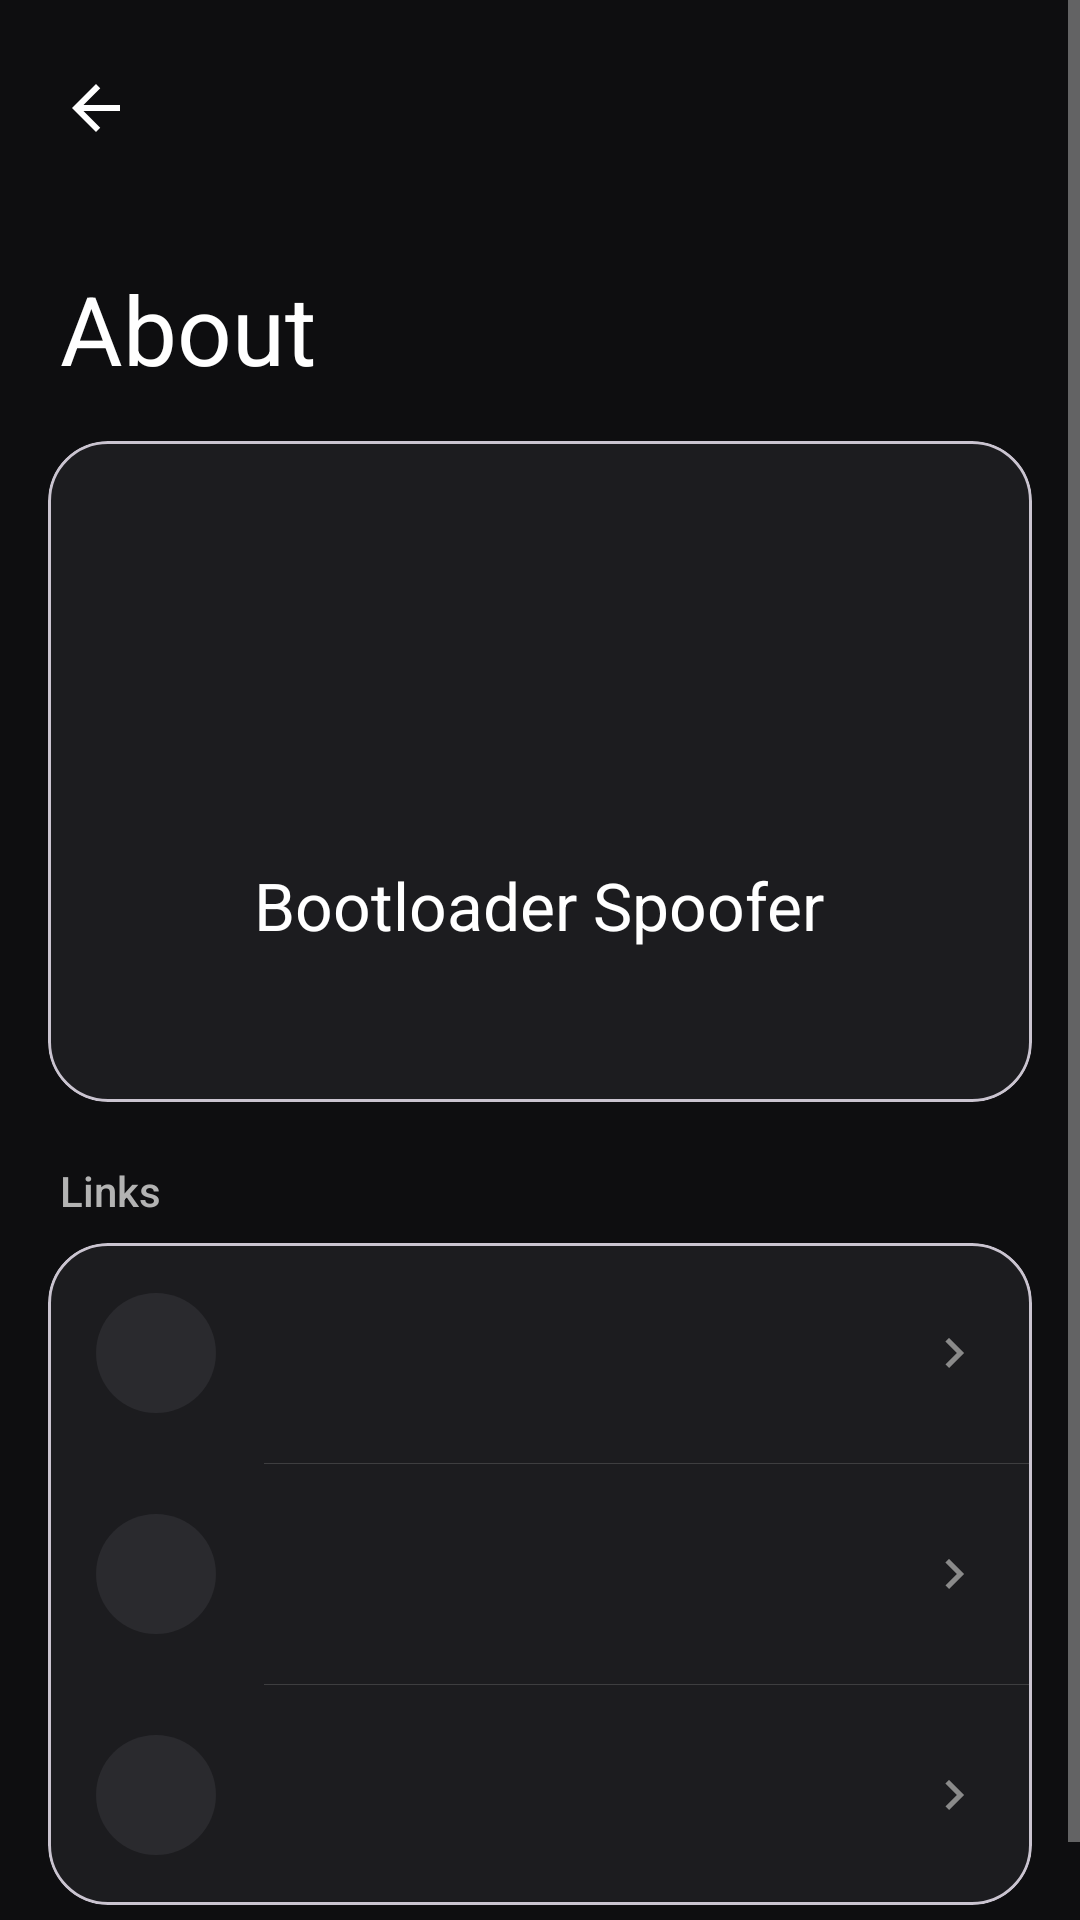

Here is an Android app screen rendered from its layout file. Give the layout XML and the strings, colors and styles it references.
<!-- AndroidManifest.xml: application theme Theme.BootloaderSpoofer -->
<!-- res/layout/activity_about.xml -->
<?xml version="1.0" encoding="utf-8"?>
<ScrollView xmlns:android="http://schemas.android.com/apk/res/android"
    xmlns:app="http://schemas.android.com/apk/res-auto"
    android:layout_width="match_parent"
    android:layout_height="match_parent"
    android:fillViewport="true"
    android:fitsSystemWindows="true">

    <LinearLayout
        android:layout_width="match_parent"
        android:layout_height="wrap_content"
        android:orientation="vertical"
        android:paddingBottom="32dp">

        <ImageButton
            android:id="@+id/btn_back"
            android:layout_width="48dp"
            android:layout_height="48dp"
            android:layout_marginStart="8dp"
            android:layout_marginTop="12dp"
            android:background="?attr/selectableItemBackgroundBorderless"
            android:src="@drawable/ic_arrow_back"
            android:contentDescription="@null"/>

        <TextView
            style="@style/ScreenTitle"
            android:text="@string/about_title"/>

        <com.google.android.material.card.MaterialCardView
            android:layout_width="match_parent"
            android:layout_height="wrap_content"
            android:layout_marginHorizontal="16dp"
            app:cardBackgroundColor="@color/surface"
            app:cardCornerRadius="20dp"
            app:cardElevation="0dp">

            <LinearLayout
                android:layout_width="match_parent"
                android:layout_height="wrap_content"
                android:orientation="vertical"
                android:gravity="center_horizontal"
                android:padding="28dp">

                <ImageView
                    android:layout_width="96dp"
                    android:layout_height="96dp"
                    android:src="@mipmap/ic_launcher"
                    android:contentDescription="@null"/>

                <TextView
                    android:layout_width="wrap_content"
                    android:layout_height="wrap_content"
                    android:layout_marginTop="16dp"
                    android:text="@string/module_label"
                    android:textColor="@color/text_primary"
                    android:textSize="22sp"/>

                <TextView
                    android:id="@+id/about_version"
                    android:layout_width="wrap_content"
                    android:layout_height="wrap_content"
                    android:layout_marginTop="4dp"
                    android:textColor="@color/text_secondary"
                    android:textSize="14sp"/>
            </LinearLayout>
        </com.google.android.material.card.MaterialCardView>

        <TextView
            style="@style/SectionHeader"
            android:text="@string/section_links"/>

        <com.google.android.material.card.MaterialCardView
            android:layout_width="match_parent"
            android:layout_height="wrap_content"
            android:layout_marginHorizontal="16dp"
            app:cardBackgroundColor="@color/surface"
            app:cardCornerRadius="20dp"
            app:cardElevation="0dp">

            <LinearLayout
                android:layout_width="match_parent"
                android:layout_height="wrap_content"
                android:orientation="vertical">

                <include
                    android:id="@+id/row_source"
                    layout="@layout/row_item"/>

                <View
                    android:layout_width="match_parent"
                    android:layout_height="1px"
                    android:background="@color/divider"
                    android:layout_marginStart="72dp"/>

                <include
                    android:id="@+id/row_licenses"
                    layout="@layout/row_item"/>

                <View
                    android:layout_width="match_parent"
                    android:layout_height="1px"
                    android:background="@color/divider"
                    android:layout_marginStart="72dp"/>

                <include
                    android:id="@+id/row_issue"
                    layout="@layout/row_item"/>
            </LinearLayout>
        </com.google.android.material.card.MaterialCardView>

    </LinearLayout>
</ScrollView>
<!-- res/layout/row_item.xml (included above) -->
<?xml version="1.0" encoding="utf-8"?>
<LinearLayout xmlns:android="http://schemas.android.com/apk/res/android"
    android:layout_width="match_parent"
    android:layout_height="wrap_content"
    android:orientation="horizontal"
    android:gravity="center_vertical"
    android:background="@drawable/row_ripple"
    android:clickable="true"
    android:focusable="true"
    android:padding="16dp">

    <FrameLayout
        android:layout_width="40dp"
        android:layout_height="40dp"
        android:background="@drawable/bg_icon_circle">
        <ImageView
            android:id="@+id/row_icon"
            android:layout_width="22dp"
            android:layout_height="22dp"
            android:layout_gravity="center"
            android:contentDescription="@null"/>
    </FrameLayout>

    <LinearLayout
        android:layout_width="0dp"
        android:layout_height="wrap_content"
        android:layout_weight="1"
        android:orientation="vertical"
        android:paddingHorizontal="16dp">
        <TextView
            android:id="@+id/row_title"
            android:layout_width="match_parent"
            android:layout_height="wrap_content"
            android:textColor="@color/text_primary"
            android:textSize="16sp"/>
        <TextView
            android:id="@+id/row_subtitle"
            android:layout_width="match_parent"
            android:layout_height="wrap_content"
            android:textColor="@color/text_secondary"
            android:textSize="13sp"
            android:paddingTop="2dp"/>
    </LinearLayout>

    <ImageView
        android:id="@+id/row_chevron"
        android:layout_width="20dp"
        android:layout_height="20dp"
        android:src="@drawable/ic_chevron_right"
        android:contentDescription="@null"/>
</LinearLayout>
<!-- resources referenced by this layout -->
<resources>
  <color name="divider">#26FFFFFF</color>
  <color name="surface">#1C1C1F</color>
  <color name="text_primary">#FFFFFFFF</color>
  <color name="text_secondary">#B3B3B3</color>
  <!-- drawable bg_icon_circle (drawable) -->
  <?xml version="1.0" encoding="utf-8"?>
  <shape xmlns:android="http://schemas.android.com/apk/res/android"
      android:shape="oval">
      <solid android:color="@color/surface_variant"/>
      <size android:width="40dp" android:height="40dp"/>
  </shape>
  <!-- drawable ic_arrow_back (drawable) -->
  <vector xmlns:android="http://schemas.android.com/apk/res/android"
      android:width="24dp"
      android:height="24dp"
      android:viewportWidth="24"
      android:viewportHeight="24">
      <path android:fillColor="@color/text_primary"
          android:pathData="M20,11H7.83l5.59,-5.59L12,4l-8,8 8,8 1.41,-1.41L7.83,13H20v-2z"/>
  </vector>
  <!-- drawable ic_chevron_right (drawable) -->
  <vector xmlns:android="http://schemas.android.com/apk/res/android"
      android:width="24dp"
      android:height="24dp"
      android:viewportWidth="24"
      android:viewportHeight="24">
      <path android:fillColor="@color/text_tertiary"
          android:pathData="M10,6L8.59,7.41 13.17,12l-4.58,4.59L10,18l6,-6z"/>
  </vector>
  <!-- drawable row_ripple (drawable) -->
  <?xml version="1.0" encoding="utf-8"?>
  <ripple xmlns:android="http://schemas.android.com/apk/res/android"
      android:color="#33FFFFFF">
      <item android:id="@android:id/mask">
          <color android:color="#FFFFFFFF"/>
      </item>
  </ripple>
  <string name="about_title">About</string>
  <string name="module_label">Bootloader Spoofer</string>
  <string name="section_links">Links</string>
  <style name="ScreenTitle">
          <item name="android:layout_width">match_parent</item>
          <item name="android:layout_height">wrap_content</item>
          <item name="android:textSize">32sp</item>
          <item name="android:textColor">@color/text_primary</item>
          <item name="android:paddingHorizontal">20dp</item>
          <item name="android:paddingTop">28dp</item>
          <item name="android:paddingBottom">16dp</item>
      </style>
  <style name="SectionHeader">
          <item name="android:layout_width">match_parent</item>
          <item name="android:layout_height">wrap_content</item>
          <item name="android:textSize">14sp</item>
          <item name="android:textColor">@color/text_secondary</item>
          <item name="android:paddingStart">20dp</item>
          <item name="android:paddingTop">20dp</item>
          <item name="android:paddingBottom">8dp</item>
          <item name="android:fontFamily">sans-serif-medium</item>
      </style>
  <style name="Theme.BootloaderSpoofer" parent="Theme.Material3.DayNight.NoActionBar">
          <item name="android:windowBackground">@color/bg</item>
          <item name="android:statusBarColor">@color/bg</item>
          <item name="android:navigationBarColor">@color/bg</item>
          <item name="android:windowLightStatusBar" tools:targetApi="m">false</item>
          <item name="android:windowLightNavigationBar" tools:targetApi="o_mr1">false</item>
          <item name="colorPrimary">@color/accent</item>
          <item name="colorOnPrimary">#000000</item>
          <item name="colorSurface">@color/surface</item>
          <item name="colorOnSurface">@color/text_primary</item>
          <item name="colorOnSurfaceVariant">@color/text_secondary</item>
          <item name="android:textColorPrimary">@color/text_primary</item>
          <item name="android:textColorSecondary">@color/text_secondary</item>
      </style>
  <color name="surface_variant">#2A2A2E</color>
  <color name="text_tertiary">#8A8A8A</color>
  <color name="bg">#0E0E10</color>
  <color name="accent">#5BB6F5</color>
</resources>
